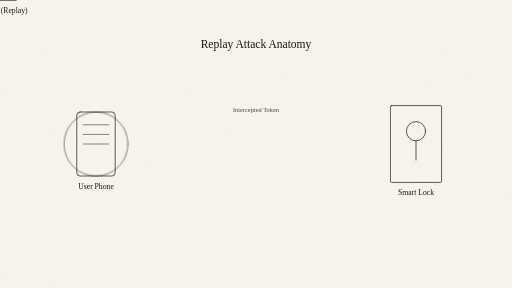
t = 0.00 s
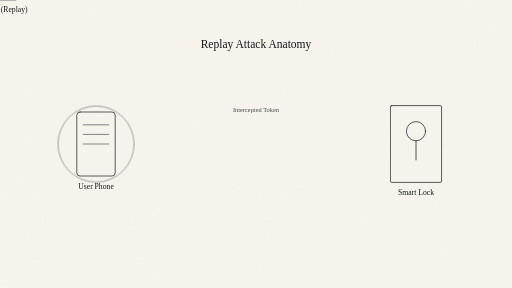
t = 0.50 s
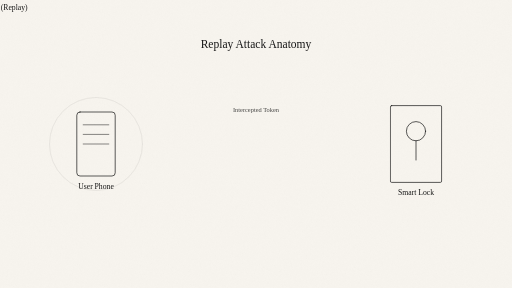
t = 1.50 s
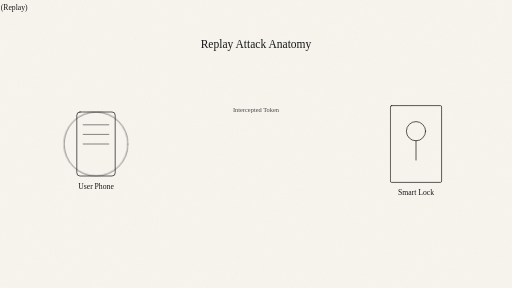
t = 2.00 s
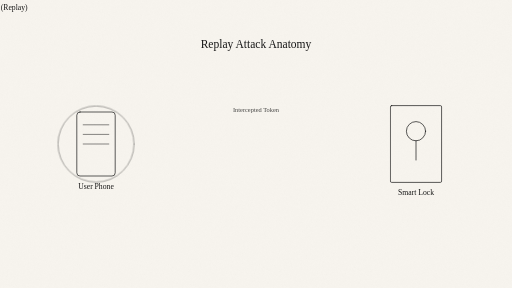
t = 2.50 s
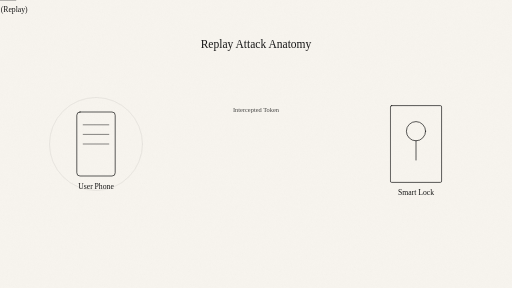
t = 3.50 s

The animated SVG that drew these frames (rendered in a browser with its animation timeline set to each time). Animation: 2 CSS @keyframes rules; one cycle of 4.00 s, repeats indefinitely.

<svg xmlns="http://www.w3.org/2000/svg" width="1600" height="900" viewBox="0 0 1600 900" fill="none">
  <defs>
    <filter id="paperNoise" x="-10%" y="-10%" width="120%" height="120%">
      <feTurbulence type="fractalNoise" baseFrequency="0.9" numOctaves="2" seed="66" result="noise"/>
      <feColorMatrix in="noise" type="saturate" values="0" result="mono"/>
      <feComponentTransfer in="mono" result="softNoise">
        <feFuncA type="table" tableValues="0 0.03"/>
      </feComponentTransfer>
      <feBlend in="SourceGraphic" in2="softNoise" mode="multiply"/>
    </filter>

    <style>
      :root {
        --bg: #F7F4EE;
        --ink: #161616;
        --noise-opacity: 0.85;
      }

      @media (prefers-color-scheme: dark) {
        :root {
          --bg: #131313;
          --ink: #F3EFE7;
          --noise-opacity: 0.18;
        }
      }

      .ink { stroke: var(--ink); stroke-linecap: round; stroke-linejoin: round; }
      .fine { stroke-width: 2.2; }
      .hair { stroke-width: 1.6; }
      .dot { fill: var(--ink); }
      .bg { fill: var(--bg); }
      .fade { opacity: 0.78; }
      .soft { opacity: 0.55; }
      .noiseLayer { opacity: var(--noise-opacity); }

      .signal { animation: signal 2s ease-out infinite; }
      .thief { animation: thief 4s ease-in-out infinite; }

      @keyframes signal {
        0% { transform: scale(1); opacity: 1; }
        100% { transform: scale(1.5); opacity: 0; }
      }
      @keyframes thief {
        0%, 100% { transform: translateY(0); }
        50% { transform: translateY(-10px); }
      }

      @media (prefers-reduced-motion: reduce) {
        .signal, .thief { animation: none !important; }
      }
    </style>
  </defs>

  <rect class="bg" width="1600" height="900"/>
  <rect class="noiseLayer" width="1600" height="900" filter="url(#paperNoise)"/>

  <!-- Phone -->
  <g transform="translate(300 450)">
    <rect class="ink fine" x="-60" y="-100" width="120" height="200" rx="10" />
    <path class="ink hair" d="M-40 -60 h80 M-40 -30 h80 M-40 0 h80" />
    <text x="0" y="140" font-family="PT Mono" font-size="24" text-anchor="middle" class="dot">User Phone</text>
    <circle class="ink hair soft signal" cx="0" cy="0" r="100" />
  </g>

  <!-- Lock -->
  <g transform="translate(1300 450)">
    <rect class="ink fine" x="-80" y="-120" width="160" height="240" rx="4" />
    <circle class="ink fine" cx="0" cy="-40" r="30" />
    <path class="ink fine" d="M0 -10 v60" />
    <text x="0" y="160" font-family="PT Mono" font-size="24" text-anchor="middle" class="dot">Smart Lock</text>
  </g>

  <!-- Attacker -->
  <g transform="translate(800 650)" class="thief">
    <path class="ink fine" d="M-50 0 l50 -80 l50 80 z" />
    <text x="0" y="40" font-family="PT Mono" font-size="24" text-anchor="middle" class="dot" fill="#f05a30">Attacker (Replay)</text>
    <path class="ink hair soft" d="M-100 -150 q 100 -50 200 0" stroke-dasharray="8 8" />
  </g>

  <!-- Interaction -->
  <text x="800" y="350" font-family="PT Mono" font-size="20" text-anchor="middle" class="dot fade">Intercepted Token</text>
  <path class="ink hair soft" d="M450 450 h700" stroke-dasharray="10 10" />

  <text x="800" y="150" font-family="PT Mono" font-size="36" text-anchor="middle" class="dot">Replay Attack Anatomy</text>
</svg>
